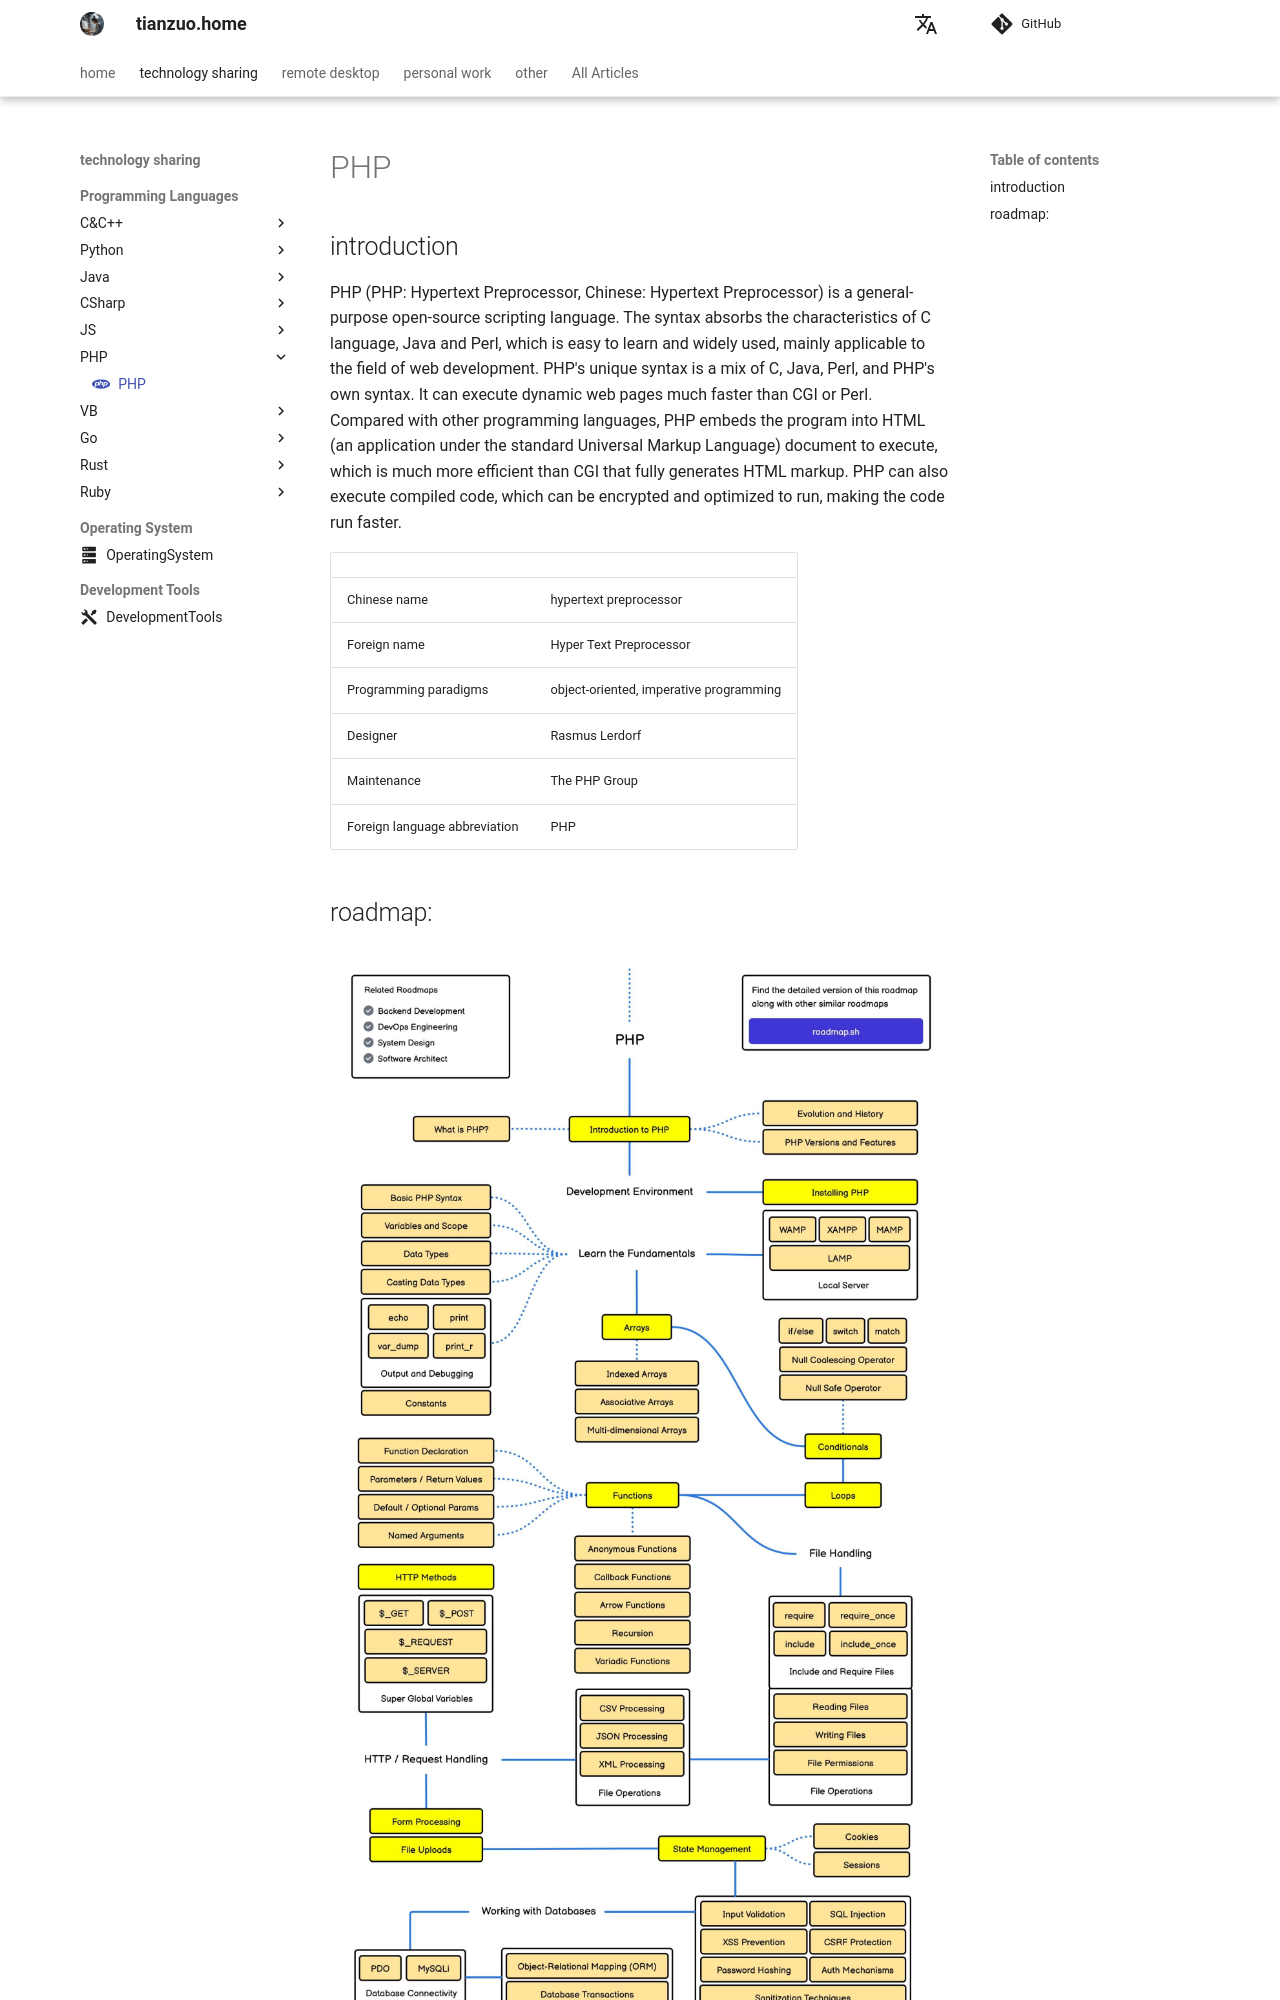

repository: zhengtianzuo/zhengtianzuo.github.io · page: en/technology/PHP/index.html · generator: mkdocs

---
icon: material/language-php
---

# PHP

## introduction

PHP (PHP: Hypertext Preprocessor, Chinese: Hypertext Preprocessor) is a general-purpose open-source scripting language. The syntax absorbs the characteristics of C language, Java and Perl, which is easy to learn and widely used, mainly applicable to the field of web development. PHP's unique syntax is a mix of C, Java, Perl, and PHP's own syntax. It can execute dynamic web pages much faster than CGI or Perl. Compared with other programming languages, PHP embeds the program into HTML (an application under the standard Universal Markup Language) document to execute, which is much more efficient than CGI that fully generates HTML mar
